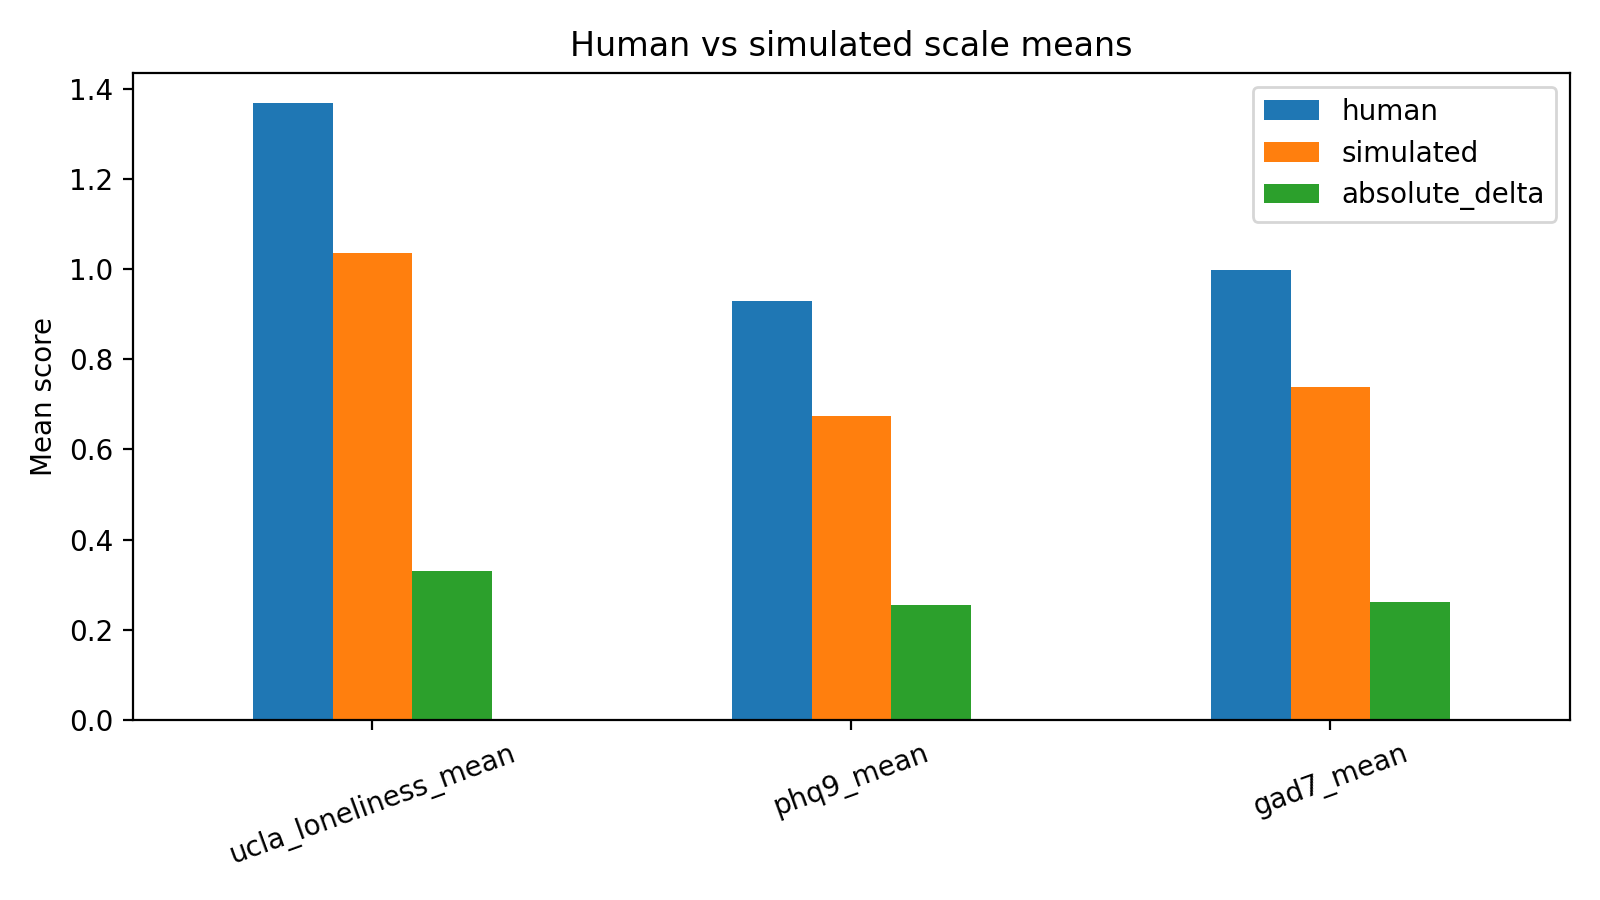

The data file committed next to this chart (first rows):
scale, human, simulated, absolute_delta
ucla_loneliness_mean, 1.367, 1.036, 0.3313
phq9_mean, 0.9292, 0.6736, 0.2556
gad7_mean, 0.9982, 0.7375, 0.2607
